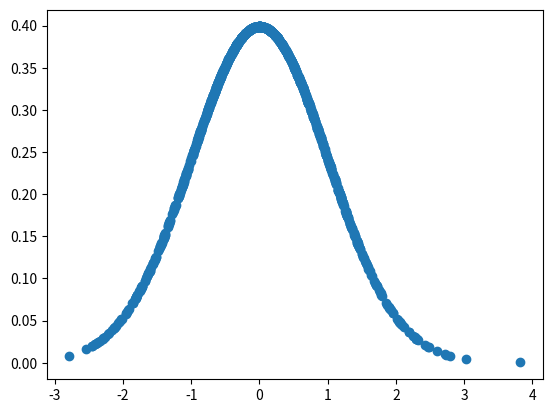
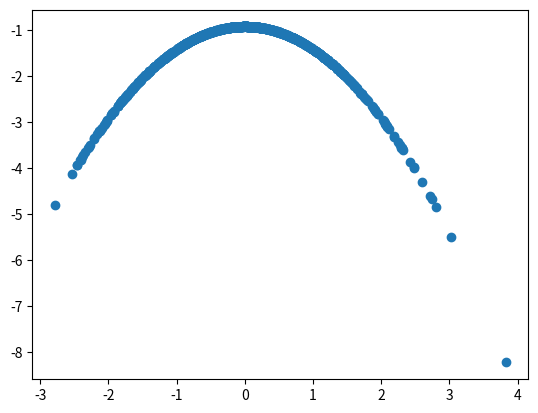
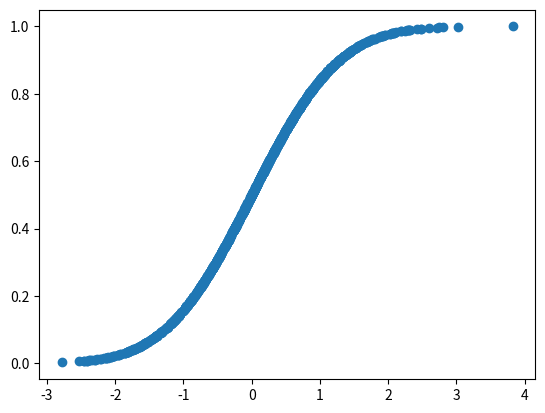
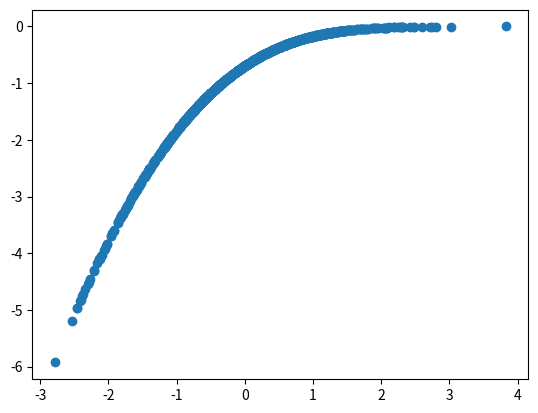

These charts were generated, in order, by the following Python code:
"""
[redacted]
Date: August, 2019
[email redacted]
=========================================================================
"""
from scipy.stats import norm
import numpy as np
import matplotlib.pyplot as plt


#%%

print(norm.pdf(0))

mean = 5
std = 10

print(norm.pdf(0,mean,std))

array = np.random.randn(1000)

plt.figure(1)
plt.scatter(array,norm.pdf(array))

plt.figure(2)
plt.scatter(array,norm.logpdf(array))

plt.figure(3)
plt.scatter(array,norm.cdf(array))

plt.figure(4)
plt.scatter(array,norm.logcdf(array))





